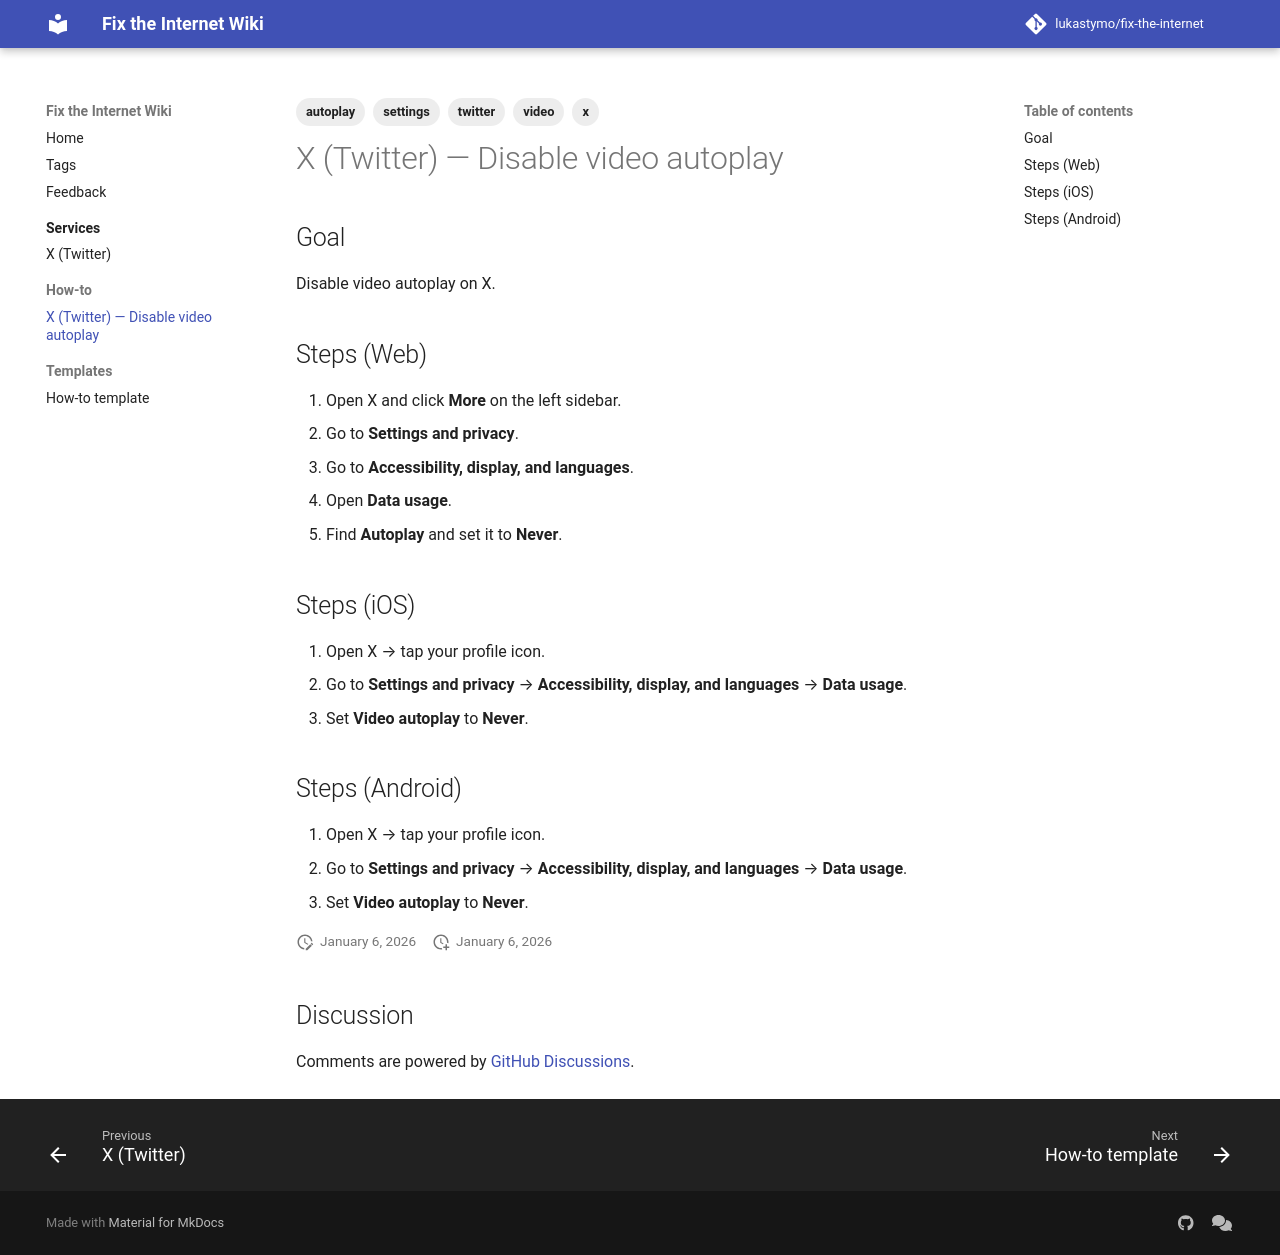

repository: lukastymo/fix-the-internet · page: how-to/x-disable-autoplay/index.html · generator: mkdocs

---
title: "X (Twitter): Disable autoplay"
last_verified: 2026-01-06
platforms: ["web", "iOS", "android"]
tags: ["x", "twitter", "video", "autoplay", "settings"]
comments: true
---

## Goal

Disable video autoplay on X.

## Steps (Web)

1. Open X and click **More** on the left sidebar.
2. Go to **Settings and privacy**.
3. Go to **Accessibility, display, and languages**.
4. Open **Data usage**.
5. Find **Autoplay** and set it to **Never**.

## Steps (iOS)

1. Open X → tap your profile icon.
2. Go to **Settings and privacy** → **Accessibility, display, and languages** → **Data usage**.
3. Set **Video autoplay** to **Never**.

## Steps (Android)

1. Open X → tap your profile icon.
2. Go to **Settings and privacy** → **Accessibility, display, and languages** → **Data usage**.
3. Set **Video autoplay** to **Never**.
